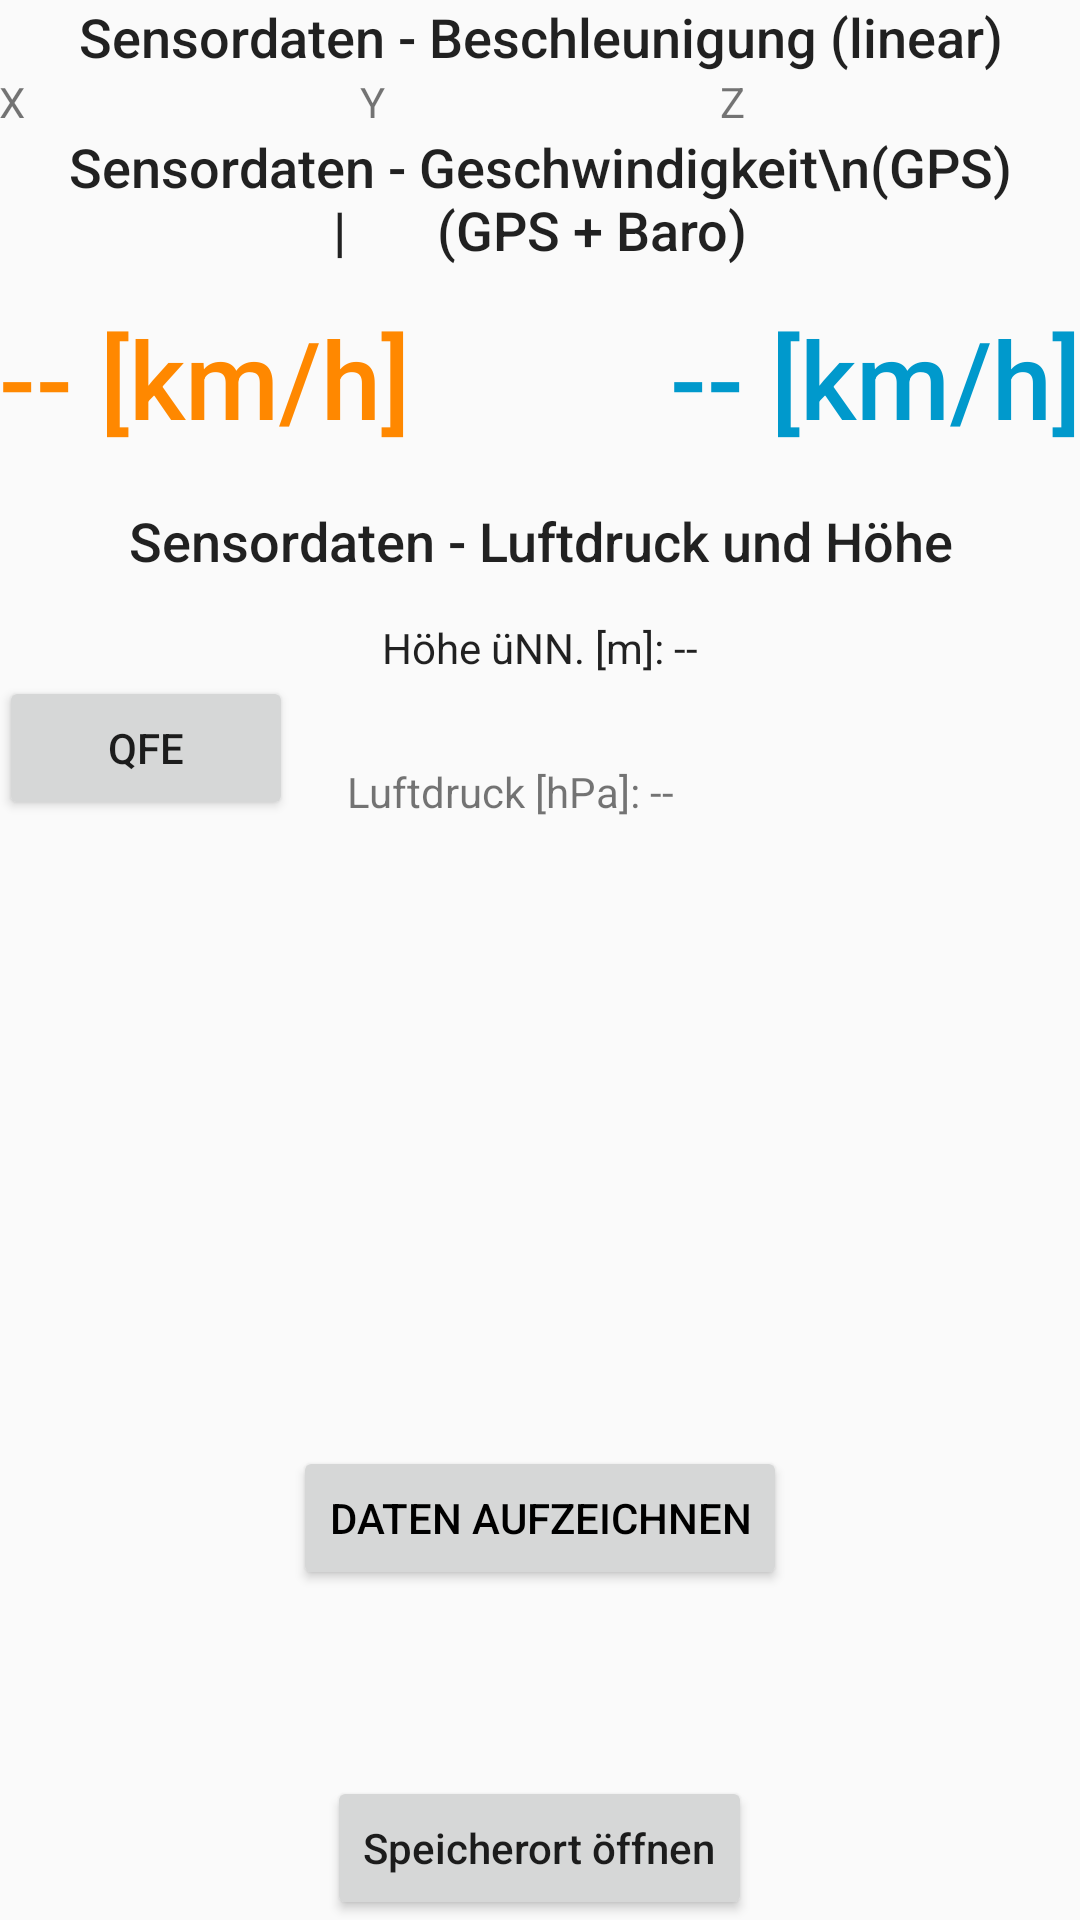

Reconstruct the res/layout file that produces this screen, plus the resources it refers to.
<!-- AndroidManifest.xml: activity theme wshLfzTheme -->
<!-- res/layout/activity_rec_data.xml -->
<?xml version="1.0" encoding="utf-8"?>

<RelativeLayout xmlns:android="http://schemas.android.com/apk/res/android"
    xmlns:tools="http://schemas.android.com/tools"
    android:id="@+id/activity_rec_data"
    android:layout_width="match_parent"
    android:layout_height="match_parent"
    android:paddingBottom="@dimen/activity_vertical_margin"
    android:paddingLeft="@dimen/activity_horizontal_margin"
    android:paddingRight="@dimen/activity_horizontal_margin"
    android:paddingTop="@dimen/activity_vertical_margin"
    tools:context="com.example.l520.wsh_0_003.RecDataActivity">

    <TextView
        android:text="Sensordaten - Beschleunigung (linear)"
        android:layout_width="wrap_content"
        android:layout_height="wrap_content"
        android:id="@+id/textSensACClinear"
        android:textAppearance="@style/TextAppearance.AppCompat.Body2"
        android:textSize="18sp"
        android:layout_alignParentTop="true"
        android:layout_centerHorizontal="true"
        android:textAlignment="center" />

    <LinearLayout
        android:layout_width="match_parent"
        android:layout_height="wrap_content"
        android:layout_below="@+id/textSensACClinear"
        android:id="@+id/linearLayout">

        <TextView
            android:text="X"
            android:layout_width="wrap_content"
            android:layout_height="wrap_content"
            android:layout_below="@+id/textSensACClinear"
            android:layout_alignParentStart="true"
            android:id="@+id/textAccX"
            android:layout_weight="1"/>

        <TextView
            android:text="Y"
            android:layout_width="wrap_content"
            android:layout_height="wrap_content"
            android:layout_below="@+id/textSensACClinear"
            android:layout_centerHorizontal="true"
            android:id="@+id/textAccY"
            android:layout_weight="1"/>

        <TextView
            android:text="Z"
            android:layout_width="wrap_content"
            android:layout_height="wrap_content"
            android:layout_below="@+id/textSensACClinear"
            android:layout_alignParentEnd="true"
            android:id="@+id/textAccZ"
            android:layout_weight="1"/>

    </LinearLayout>

    <TextView
        android:text="Sensordaten - Luftdruck und Höhe"
        android:layout_width="wrap_content"
        android:layout_height="wrap_content"
        android:id="@+id/textSensPressure"
        android:layout_below="@+id/textGeschwGPS"
        android:layout_centerHorizontal="true"
        android:layout_marginTop="18dp"
        android:textAppearance="@style/TextAppearance.AppCompat.Body2"
        android:textSize="18sp"
        android:textAlignment="center" />

    <Button
        android:text="QFE"
        android:layout_width="wrap_content"
        android:layout_height="wrap_content"
        android:id="@+id/buttonQFE"
        android:layout_below="@+id/textAtitude"
        android:layout_alignParentStart="true"
        android:layout_toStartOf="@+id/btnDatenAufz" />

    <Button
        android:text="Daten aufzeichnen"
        android:layout_width="wrap_content"
        android:layout_height="wrap_content"
        android:id="@+id/btnDatenAufz"
        android:elevation="0dp"
        android:textColor="@android:color/black"
        android:layout_marginBottom="62dp"
        android:textAlignment="center"
        android:layout_above="@+id/buttonOpenSaveDir"
        android:layout_centerHorizontal="true" />

    <TextView
        android:text="-- [km/h]"
        android:layout_width="wrap_content"
        android:layout_height="wrap_content"
        android:id="@+id/textCombiSpeed"
        android:textAppearance="@style/TextAppearance.AppCompat.Body2"
        android:textSize="36sp"
        android:layout_alignTop="@+id/textGeschwGPS"
        android:layout_alignParentEnd="true"
        android:textColor="@android:color/holo_blue_dark" />

    <TextView
        android:text="-- [km/h]"
        android:layout_width="wrap_content"
        android:layout_height="wrap_content"
        android:id="@+id/textGeschwGPS"
        android:textAppearance="@style/TextAppearance.AppCompat.Body2"
        android:textSize="36sp"
        android:textAlignment="center"
        android:textColor="@android:color/holo_orange_dark"
        android:layout_marginTop="13dp"
        android:layout_below="@+id/textSensGeschwGPS"
        android:layout_alignParentStart="true" />

    <TextView
        android:text="Sensordaten - Geschwindigkeit\n(GPS)                    |       (GPS + Baro)"
        android:layout_width="wrap_content"
        android:layout_height="wrap_content"
        android:id="@+id/textSensGeschwGPS"
        android:textAppearance="@style/TextAppearance.AppCompat.Body2"
        android:textSize="18sp"
        android:textAlignment="center"
        android:layout_below="@+id/linearLayout"
        android:layout_alignParentStart="true"
        android:layout_alignParentEnd="true" />

    <Button
        android:text="Speicherort öffnen"
        android:layout_width="wrap_content"
        android:layout_height="wrap_content"
        android:id="@+id/buttonOpenSaveDir"
        android:textAppearance="@style/TextAppearance.AppCompat.Body2"
        android:textAlignment="center"
        android:layout_alignParentBottom="true"
        android:layout_centerHorizontal="true" />

    <TextView
        android:text="  Luftdruck [hPa]: --"
        android:layout_width="wrap_content"
        android:layout_height="wrap_content"
        android:id="@+id/textPressure"
        android:layout_alignBottom="@+id/buttonQFE"
        android:layout_alignParentEnd="true"
        android:layout_alignStart="@+id/buttonOpenSaveDir" />

    <TextView
        android:text="Höhe üNN. [m]: --"
        android:layout_width="wrap_content"
        android:layout_height="wrap_content"
        android:layout_marginTop="14dp"
        android:id="@+id/textAtitude"
        android:textAppearance="@style/TextAppearance.AppCompat.Body1"
        android:textAlignment="center"
        android:layout_below="@+id/textSensPressure"
        android:layout_alignParentStart="true"
        android:layout_alignParentEnd="true" />


</RelativeLayout>
<!-- resources referenced by this layout -->
<resources>
  <style name="wshLfzTheme" parent="Theme.AppCompat.Light.DarkActionBar">
          
          <item name="colorPrimary">@color/dim_foreground_material_light</item>
          <item name="colorPrimaryDark">@color/dim_foreground_material_dark</item>
          <item name="colorAccent">@color/colorAccent</item>
      </style>
  <!-- not gathered from this repository: default colours our renderer supplied (Android Studio template values) -->
  <color name="colorAccent">#FF03DAC5</color>
</resources>
